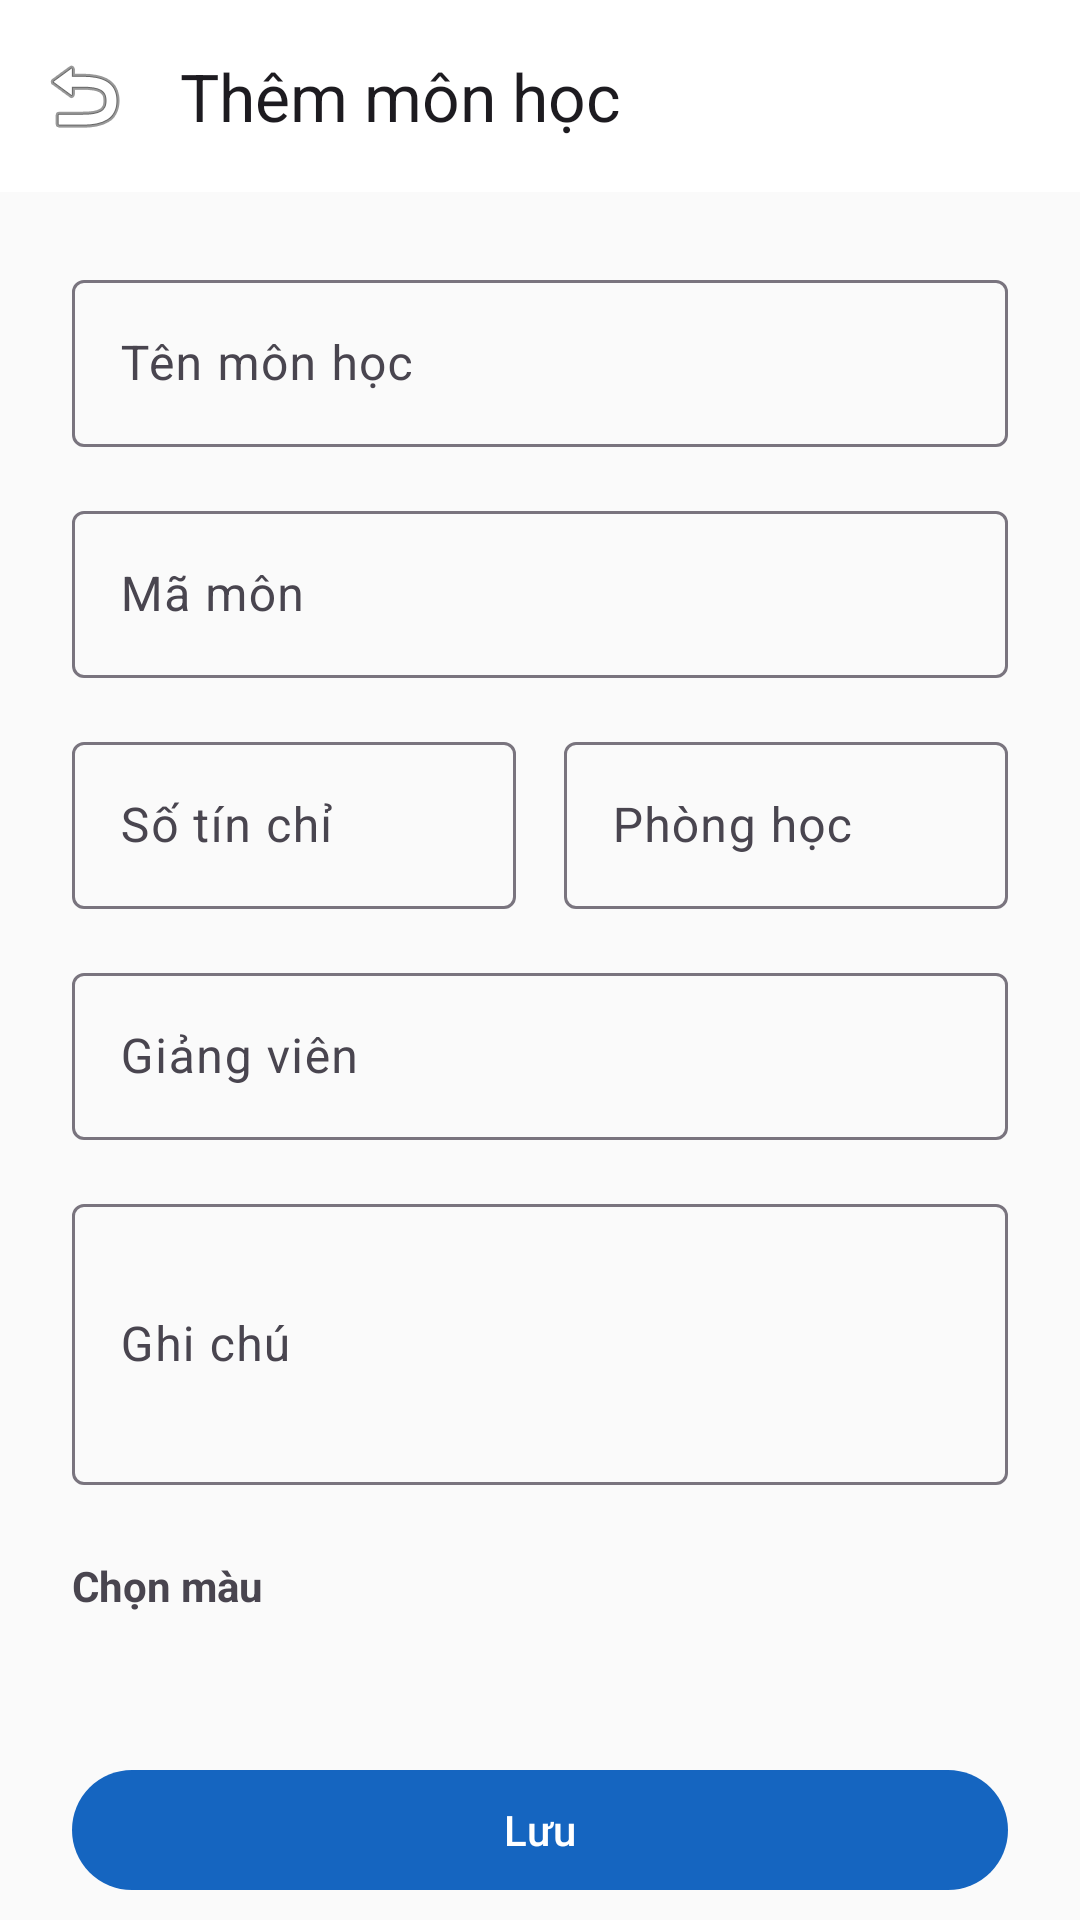

Reconstruct the res/layout file that produces this screen, plus the resources it refers to.
<!-- AndroidManifest.xml: application theme Theme.StudyHub -->
<!-- res/layout/fragment_add_subject.xml -->
<?xml version="1.0" encoding="utf-8"?>
<androidx.coordinatorlayout.widget.CoordinatorLayout xmlns:android="http://schemas.android.com/apk/res/android"
    xmlns:app="http://schemas.android.com/apk/res-auto"
    android:layout_width="match_parent"
    android:layout_height="match_parent"
    android:background="?attr/colorBackground">

    <com.google.android.material.appbar.AppBarLayout
        android:layout_width="match_parent"
        android:layout_height="wrap_content">

        <androidx.appcompat.widget.Toolbar
            android:id="@+id/toolbar"
            android:layout_width="match_parent"
            android:layout_height="?attr/actionBarSize"
            android:background="?attr/colorSurface"
            app:navigationIcon="@android:drawable/ic_menu_revert"
            app:title="@string/add_subject" />
    </com.google.android.material.appbar.AppBarLayout>

    <androidx.core.widget.NestedScrollView
        android:layout_width="match_parent"
        android:layout_height="match_parent"
        app:layout_behavior="@string/appbar_scrolling_view_behavior">

        <LinearLayout
            android:layout_width="match_parent"
            android:layout_height="wrap_content"
            android:orientation="vertical"
            android:padding="@dimen/spacing_lg">

            <com.google.android.material.textfield.TextInputLayout
                android:id="@+id/tilSubjectName"
                style="@style/Widget.Material3.TextInputLayout.OutlinedBox"
                android:layout_width="match_parent"
                android:layout_height="wrap_content"
                android:hint="@string/subject_name">

                <com.google.android.material.textfield.TextInputEditText
                    android:id="@+id/etSubjectName"
                    android:layout_width="match_parent"
                    android:layout_height="wrap_content"
                    android:inputType="textCapSentences" />
            </com.google.android.material.textfield.TextInputLayout>

            <com.google.android.material.textfield.TextInputLayout
                style="@style/Widget.Material3.TextInputLayout.OutlinedBox"
                android:layout_width="match_parent"
                android:layout_height="wrap_content"
                android:layout_marginTop="@dimen/spacing_md"
                android:hint="@string/subject_code">

                <com.google.android.material.textfield.TextInputEditText
                    android:id="@+id/etSubjectCode"
                    android:layout_width="match_parent"
                    android:layout_height="wrap_content"
                    android:inputType="textCapCharacters" />
            </com.google.android.material.textfield.TextInputLayout>

            <LinearLayout
                android:layout_width="match_parent"
                android:layout_height="wrap_content"
                android:layout_marginTop="@dimen/spacing_md"
                android:orientation="horizontal">

                <com.google.android.material.textfield.TextInputLayout
                    style="@style/Widget.Material3.TextInputLayout.OutlinedBox"
                    android:layout_width="0dp"
                    android:layout_height="wrap_content"
                    android:layout_weight="1"
                    android:layout_marginEnd="@dimen/spacing_sm"
                    android:hint="@string/subject_credits">

                    <com.google.android.material.textfield.TextInputEditText
                        android:id="@+id/etCredits"
                        android:layout_width="match_parent"
                        android:layout_height="wrap_content"
                        android:inputType="number" />
                </com.google.android.material.textfield.TextInputLayout>

                <com.google.android.material.textfield.TextInputLayout
                    style="@style/Widget.Material3.TextInputLayout.OutlinedBox"
                    android:layout_width="0dp"
                    android:layout_height="wrap_content"
                    android:layout_weight="1"
                    android:layout_marginStart="@dimen/spacing_sm"
                    android:hint="@string/subject_room">

                    <com.google.android.material.textfield.TextInputEditText
                        android:id="@+id/etRoom"
                        android:layout_width="match_parent"
                        android:layout_height="wrap_content"
                        android:inputType="textCapCharacters" />
                </com.google.android.material.textfield.TextInputLayout>
            </LinearLayout>

            <com.google.android.material.textfield.TextInputLayout
                style="@style/Widget.Material3.TextInputLayout.OutlinedBox"
                android:layout_width="match_parent"
                android:layout_height="wrap_content"
                android:layout_marginTop="@dimen/spacing_md"
                android:hint="@string/subject_teacher">

                <com.google.android.material.textfield.TextInputEditText
                    android:id="@+id/etTeacher"
                    android:layout_width="match_parent"
                    android:layout_height="wrap_content"
                    android:inputType="textPersonName" />
            </com.google.android.material.textfield.TextInputLayout>

            <com.google.android.material.textfield.TextInputLayout
                style="@style/Widget.Material3.TextInputLayout.OutlinedBox"
                android:layout_width="match_parent"
                android:layout_height="wrap_content"
                android:layout_marginTop="@dimen/spacing_md"
                android:hint="@string/subject_note">

                <com.google.android.material.textfield.TextInputEditText
                    android:id="@+id/etNote"
                    android:layout_width="match_parent"
                    android:layout_height="wrap_content"
                    android:inputType="textMultiLine"
                    android:lines="3" />
            </com.google.android.material.textfield.TextInputLayout>

            <TextView
                android:layout_width="wrap_content"
                android:layout_height="wrap_content"
                android:layout_marginTop="@dimen/spacing_lg"
                android:text="@string/subject_color"
                android:textColor="?attr/colorOnSurfaceVariant"
                android:textStyle="bold" />

            
            <HorizontalScrollView
                android:layout_width="match_parent"
                android:layout_height="wrap_content"
                android:layout_marginTop="@dimen/spacing_sm"
                android:scrollbars="none">

                <LinearLayout
                    android:id="@+id/llColorPicker"
                    android:layout_width="wrap_content"
                    android:layout_height="wrap_content"
                    android:orientation="horizontal"
                    android:paddingBottom="@dimen/spacing_sm">
                    
                    
                </LinearLayout>
            </HorizontalScrollView>

            <com.google.android.material.button.MaterialButton
                android:id="@+id/btnSave"
                android:layout_width="match_parent"
                android:layout_height="@dimen/button_height"
                android:layout_marginTop="@dimen/spacing_xl"
                android:text="@string/save" />

            <com.google.android.material.button.MaterialButton
                android:id="@+id/btnDelete"
                style="@style/Widget.Material3.Button.OutlinedButton"
                android:layout_width="match_parent"
                android:layout_height="@dimen/button_height"
                android:layout_marginTop="@dimen/spacing_sm"
                android:text="@string/delete"
                android:textColor="?attr/colorError"
                app:strokeColor="?attr/colorError"
                android:visibility="gone" />

        </LinearLayout>
    </androidx.core.widget.NestedScrollView>
</androidx.coordinatorlayout.widget.CoordinatorLayout>
<!-- resources referenced by this layout -->
<resources>
  <dimen name="button_height">48dp</dimen>
  <dimen name="spacing_lg">24dp</dimen>
  <dimen name="spacing_md">16dp</dimen>
  <dimen name="spacing_sm">8dp</dimen>
  <dimen name="spacing_xl">32dp</dimen>
  <string name="add_subject">Thêm môn học</string>
  <string name="delete">Xóa</string>
  <string name="save">Lưu</string>
  <string name="subject_code">Mã môn</string>
  <string name="subject_color">Chọn màu</string>
  <string name="subject_credits">Số tín chỉ</string>
  <string name="subject_name">Tên môn học</string>
  <string name="subject_note">Ghi chú</string>
  <string name="subject_room">Phòng học</string>
  <string name="subject_teacher">Giảng viên</string>
  <style name="Theme.StudyHub" parent="Theme.Material3.Light.NoActionBar">
          <item name="colorPrimary">@color/primary</item>
          <item name="colorPrimaryVariant">@color/primary_variant</item>
          <item name="colorPrimaryContainer">@color/primary_container</item>
          <item name="colorOnPrimary">@color/on_primary</item>
          <item name="colorOnPrimaryContainer">@color/on_primary_container</item>
          <item name="colorSecondary">@color/secondary</item>
          <item name="colorSecondaryContainer">@color/secondary_container</item>
          <item name="colorOnSecondary">@color/on_secondary</item>
          <item name="colorOnSecondaryContainer">@color/on_secondary_container</item>
          <item name="colorTertiary">@color/tertiary</item>
          <item name="colorTertiaryContainer">@color/tertiary_container</item>
          <item name="colorSurface">@color/surface</item>
          <item name="colorSurfaceVariant">@color/surface_variant</item>
          <item name="colorOnSurface">@color/on_surface</item>
          <item name="colorOnSurfaceVariant">@color/on_surface_variant</item>
          <item name="colorError">@color/error</item>
          <item name="colorErrorContainer">@color/error_container</item>
          <item name="colorOnError">@color/on_error</item>
          <item name="colorOutline">@color/outline</item>
          <item name="colorOutlineVariant">@color/outline_variant</item>
          <item name="android:colorBackground">@color/background</item>
          <item name="colorBackground">@color/background</item>
          <item name="android:statusBarColor">@color/primary</item>
          <item name="android:navigationBarColor">@color/surface</item>
      </style>
  <color name="primary">#1565C0</color>
  <color name="primary_variant">#0D47A1</color>
  <color name="primary_container">#BBDEFB</color>
  <color name="on_primary">#FFFFFF</color>
  <color name="on_primary_container">#001D36</color>
  <color name="secondary">#00897B</color>
  <color name="secondary_container">#B2DFDB</color>
  <color name="on_secondary">#FFFFFF</color>
  <color name="on_secondary_container">#00201E</color>
  <color name="tertiary">#7B1FA2</color>
  <color name="tertiary_container">#E1BEE7</color>
  <color name="surface">#FFFFFF</color>
  <color name="surface_variant">#F5F5F5</color>
  <color name="on_surface">#1C1B1F</color>
  <color name="on_surface_variant">#49454F</color>
  <color name="error">#BA1A1A</color>
  <color name="error_container">#FFDAD6</color>
  <color name="on_error">#FFFFFF</color>
  <color name="outline">#79747E</color>
  <color name="outline_variant">#CAC4D0</color>
  <color name="background">#FAFAFA</color>
</resources>
